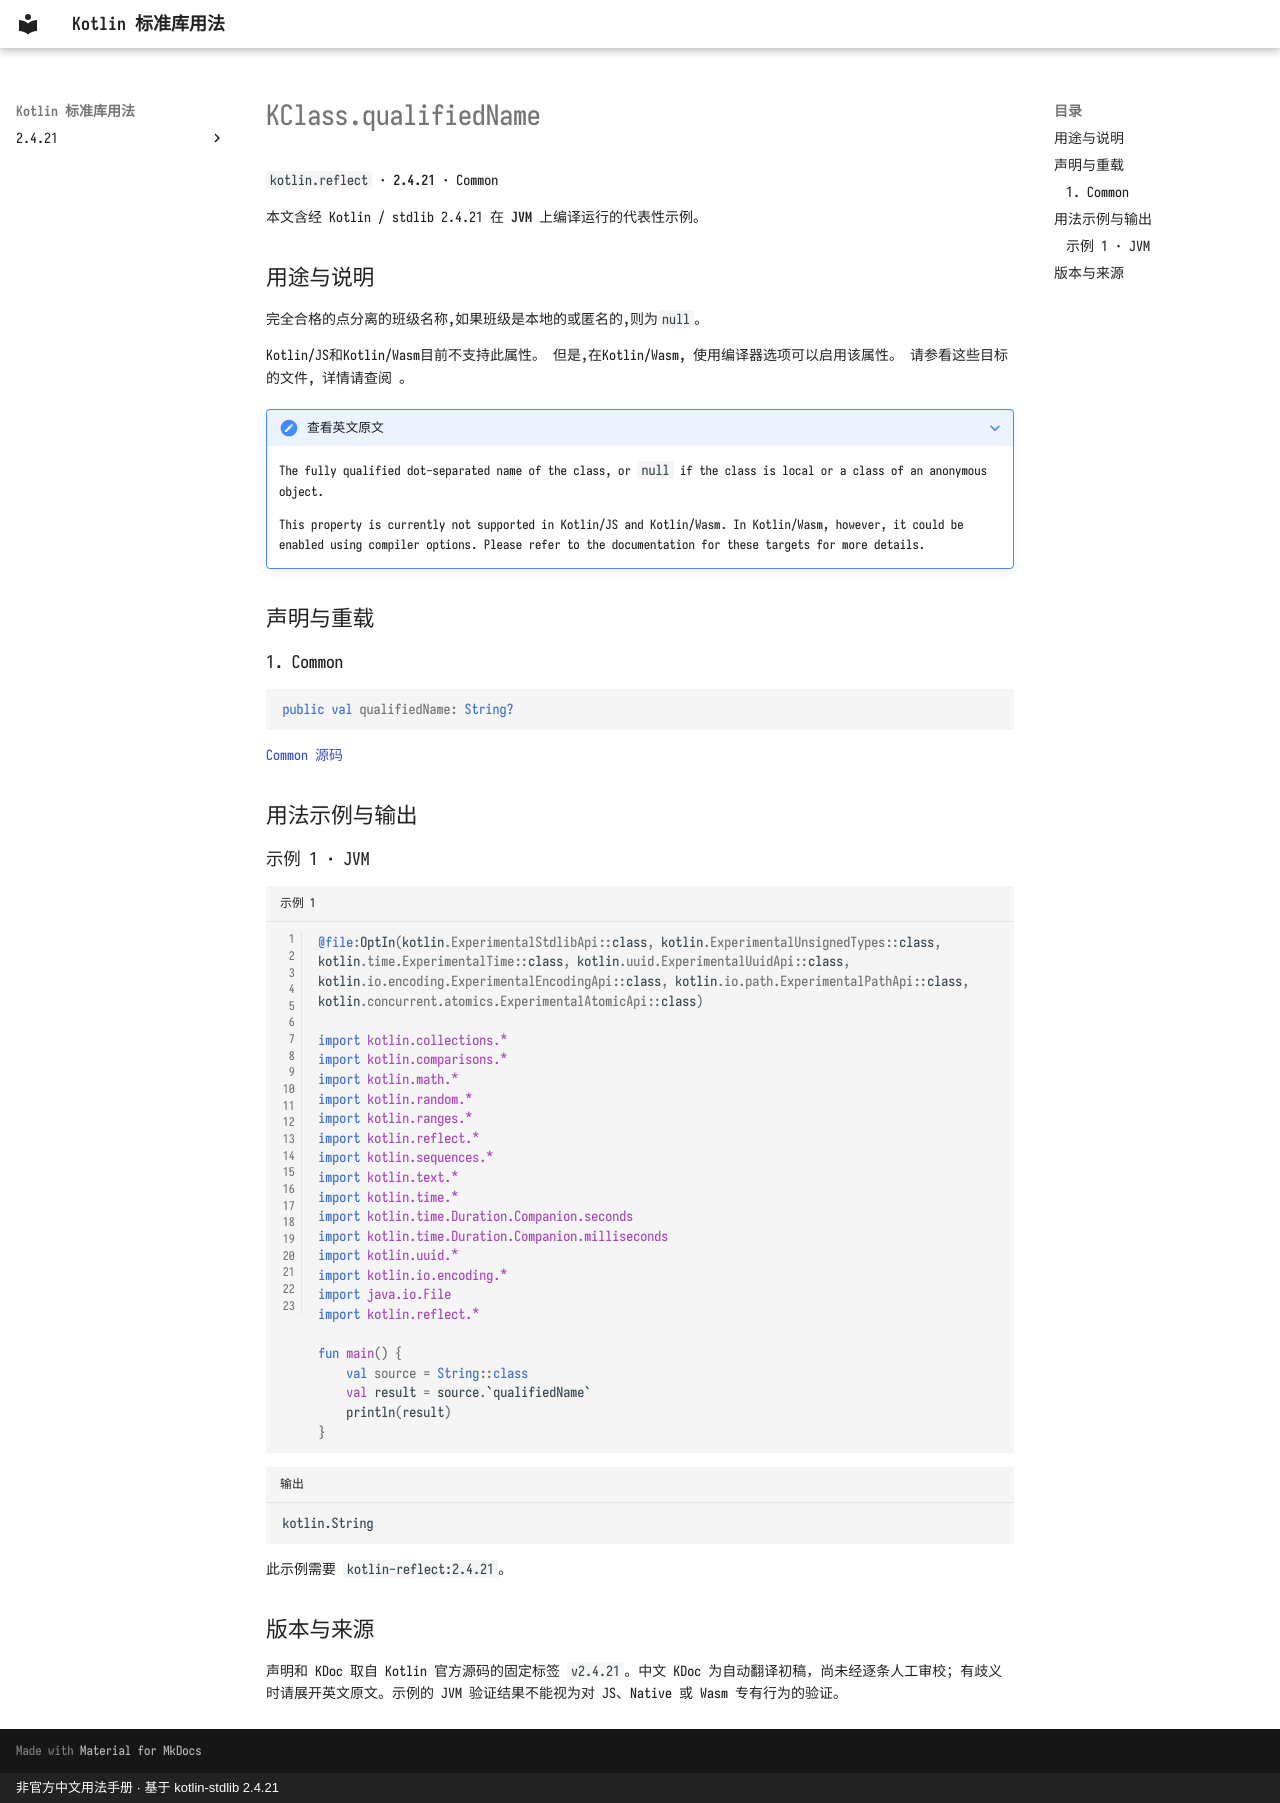

repository: oooooooko/kotlin-stdlib-docs · page: zh/api/kotlin.reflect/kclass-qualifiedname--0cc8f6b8/index.html · generator: mkdocs · copyright: 非官方中文用法手册 · 基于 kotlin-stdlib 2.4.21

# KClass.qualifiedName

`kotlin.reflect` · **2.4.21** · Common

本文含经 Kotlin / stdlib 2.4.21 在 **JVM** 上编译运行的代表性示例。

## 用途与说明

完全合格的点分离的班级名称,如果班级是本地的或匿名的,则为`null`。

Kotlin/JS和Kotlin/Wasm目前不支持此属性。 但是,在Kotlin/Wasm, 使用编译器选项可以启用该属性。 请参看这些目标的文件, 详情请查阅 。

??? note "查看英文原文"

    The fully qualified dot-separated name of the class,
    or `null` if the class is local or a class of an anonymous object.
    
    This property is currently not supported in Kotlin/JS and Kotlin/Wasm.
    In Kotlin/Wasm, however, it could be enabled using compiler options.
    Please refer to the documentation for these targets for more details.

## 声明与重载

### 1. Common

```kotlin
public val qualifiedName: String?
```

[Common 源码](https://github.com/JetBrains/kotlin/blob/v2.4.21/libraries/stdlib/src/kotlin/reflect/KClass.kt#L25)

## 用法示例与输出

### 示例 1 · JVM

```kotlin title="示例 1" linenums="1"
@file:OptIn(kotlin.ExperimentalStdlibApi::class, kotlin.ExperimentalUnsignedTypes::class, kotlin.time.ExperimentalTime::class, kotlin.uuid.ExperimentalUuidApi::class, kotlin.io.encoding.ExperimentalEncodingApi::class, kotlin.io.path.ExperimentalPathApi::class, kotlin.concurrent.atomics.ExperimentalAtomicApi::class)

import kotlin.collections.*
import kotlin.comparisons.*
import kotlin.math.*
import kotlin.random.*
import kotlin.ranges.*
import kotlin.reflect.*
import kotlin.sequences.*
import kotlin.text.*
import kotlin.time.*
import kotlin.time.Duration.Companion.seconds
import kotlin.time.Duration.Companion.milliseconds
import kotlin.uuid.*
import kotlin.io.encoding.*
import java.io.File
import kotlin.reflect.*

fun main() {
    val source = String::class
    val result = source.`qualifiedName`
    println(result)
}
```

```text title="输出"
kotlin.String
```

此示例需要 `kotlin-reflect:2.4.21`。

## 版本与来源

声明和 KDoc 取自 Kotlin 官方源码的固定标签 `v2.4.21`。中文 KDoc 为自动翻译初稿，尚未经逐条人工审校；有歧义时请展开英文原文。示例的 JVM 验证结果不能视为对 JS、Native 或 Wasm 专有行为的验证。
